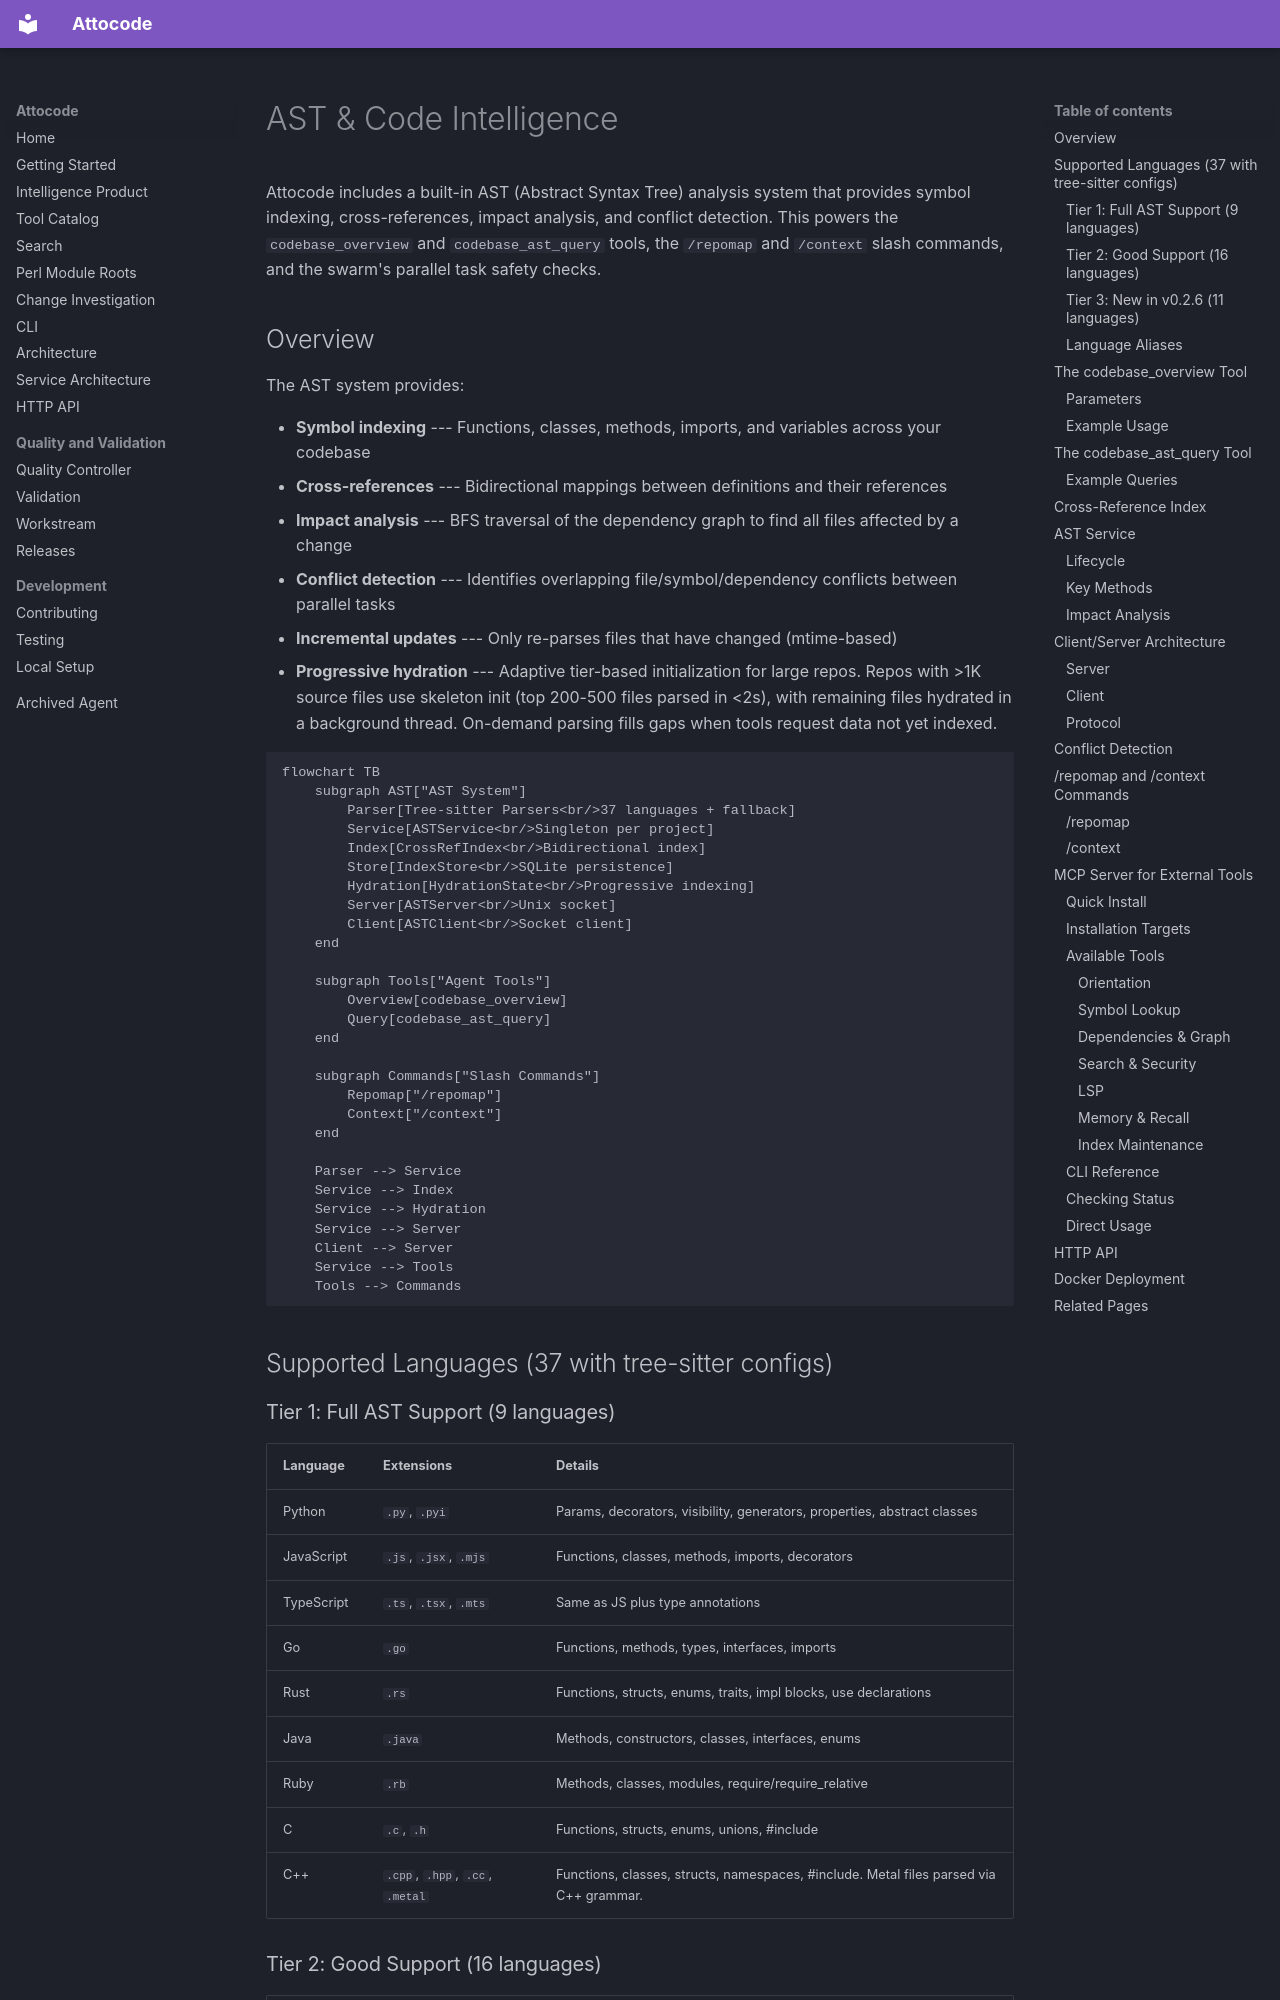

repository: eren23/attocode · page: ast-and-code-intelligence/index.html · generator: mkdocs

# AST & Code Intelligence

Attocode includes a built-in AST (Abstract Syntax Tree) analysis system that provides symbol indexing, cross-references, impact analysis, and conflict detection. This powers the `codebase_overview` and `codebase_ast_query` tools, the `/repomap` and `/context` slash commands, and the swarm's parallel task safety checks.

## Overview

The AST system provides:

- **Symbol indexing** --- Functions, classes, methods, imports, and variables across your codebase
- **Cross-references** --- Bidirectional mappings between definitions and their references
- **Impact analysis** --- BFS traversal of the dependency graph to find all files affected by a change
- **Conflict detection** --- Identifies overlapping file/symbol/dependency conflicts between parallel tasks
- **Incremental updates** --- Only re-parses files that have changed (mtime-based)
- **Progressive hydration** --- Adaptive tier-based initialization for large repos. Repos with >1K source files use skeleton init (top 200-500 files parsed in <2s), with remaining files hydrated in a background thread. On-demand parsing fills gaps when tools request data not yet indexed.

```mermaid
flowchart TB
    subgraph AST["AST System"]
        Parser[Tree-sitter Parsers<br/>37 languages + fallback]
        Service[ASTService<br/>Singleton per project]
        Index[CrossRefIndex<br/>Bidirectional index]
        Store[IndexStore<br/>SQLite persistence]
        Hydration[HydrationState<br/>Progressive indexing]
        Server[ASTServer<br/>Unix socket]
        Client[ASTClient<br/>Socket client]
    end

    subgraph Tools["Agent Tools"]
        Overview[codebase_overview]
        Query[codebase_ast_query]
    end

    subgraph Commands["Slash Commands"]
        Repomap["/repomap"]
        Context["/context"]
    end

    Parser --> Service
    Service --> Index
    Service --> Hydration
    Service --> Server
    Client --> Server
    Service --> Tools
    Tools --> Commands
```

## Supported Languages (37 with tree-sitter configs)

### Tier 1: Full AST Support (9 languages)

| Language | Extensions | Details |
|----------|-----------|---------|
| Python | `.py`, `.pyi` | Params, decorators, visibility, generators, properties, abstract classes |
| JavaScript | `.js`, `.jsx`, `.mjs` | Functions, classes, methods, imports, decorators |
| TypeScript | `.ts`, `.tsx`, `.mts` | Same as JS plus type annotations |
| Go | `.go` | Functions, methods, types, interfaces, imports |
| Rust | `.rs` | Functions, structs, enums, traits, impl blocks, use declarations |
| Java | `.java` | Methods, constructors, classes, interfaces, enums |
| Ruby | `.rb` | Methods, classes, modules, require/require_relative |
| C | `.c`, `.h` | Functions, structs, enums, unions, #include |
| C++ | `.cpp`, `.hpp`, `.cc`, `.metal` | Functions, classes, structs, namespaces, #include. Metal files parsed via C++ grammar. |
